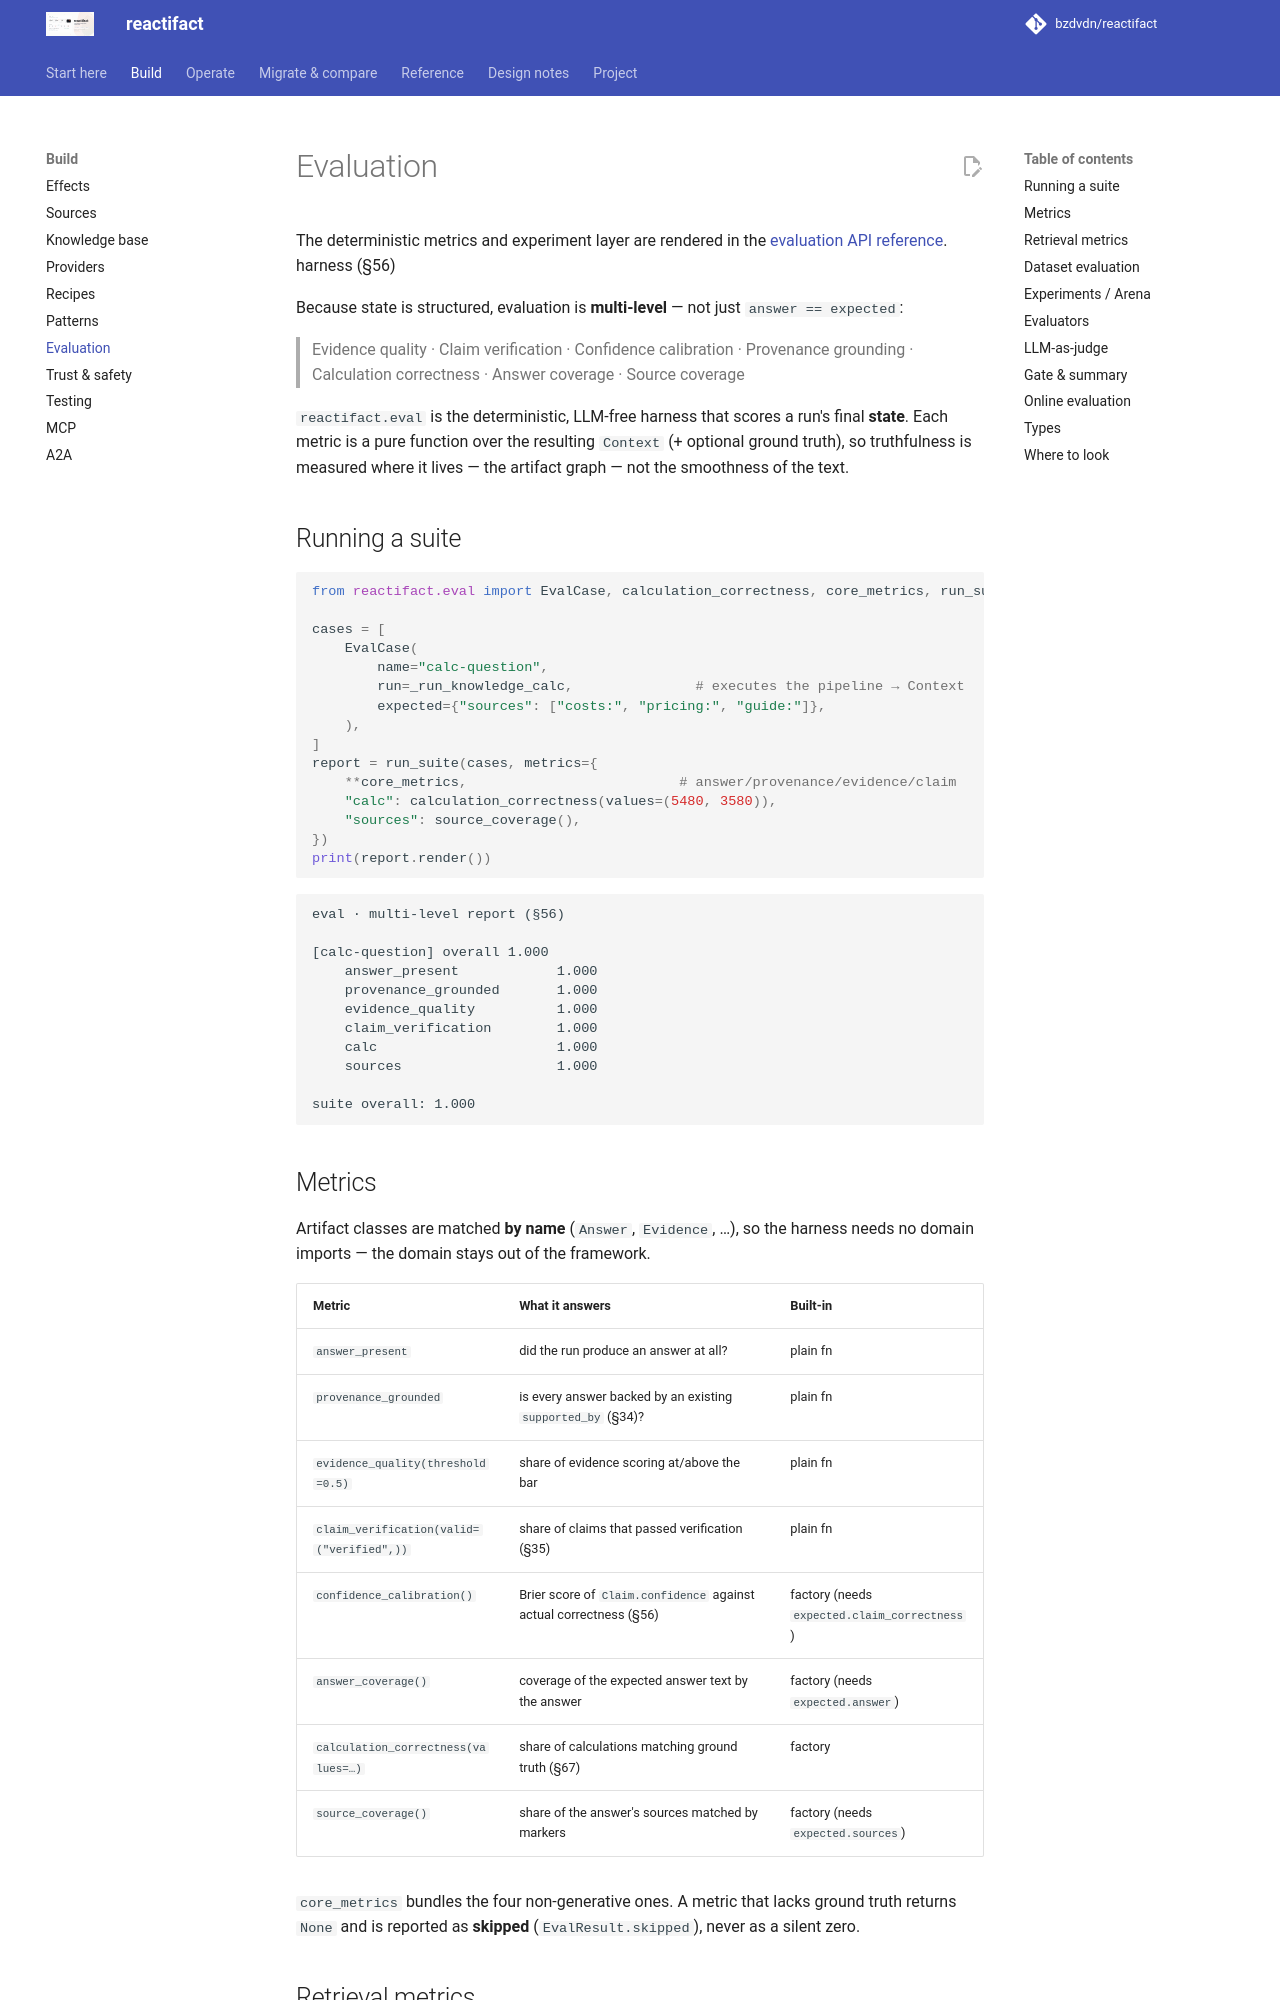

repository: bzdvdn/reactifact · page: en/eval/index.html · generator: mkdocs

# Evaluation

The deterministic metrics and experiment layer are rendered in the
[evaluation API reference](../reference/eval.md). harness (§56)

Because state is structured, evaluation is **multi-level** — not just
`answer == expected`:

> Evidence quality · Claim verification · Confidence calibration ·
> Provenance grounding · Calculation correctness · Answer coverage ·
> Source coverage

`reactifact.eval` is the deterministic, LLM-free harness that scores a run's final
**state**. Each metric is a pure function over the resulting `Context` (+
optional ground truth), so truthfulness is measured where it lives — the
artifact graph — not the smoothness of the text.

## Running a suite

```python
from reactifact.eval import EvalCase, calculation_correctness, core_metrics, run_suite

cases = [
    EvalCase(
        name="calc-question",
        run=_run_knowledge_calc,               # executes the pipeline → Context
        expected={"sources": ["costs:", "pricing:", "guide:"]},
    ),
]
report = run_suite(cases, metrics={
    **core_metrics,                          # answer/provenance/evidence/claim
    "calc": calculation_correctness(values=(5480, 3580)),
    "sources": source_coverage(),
})
print(report.render())
```

```
eval · multi-level report (§56)

[calc-question] overall 1.000
    answer_present            1.000
    provenance_grounded       1.000
    evidence_quality          1.000
    claim_verification        1.000
    calc                      1.000
    sources                   1.000

suite overall: 1.000
```

## Metrics

Artifact classes are matched **by name** (`Answer`, `Evidence`, …), so the
harness needs no domain imports — the domain stays out of the framework.

| Metric | What it answers | Built-in |
| --- | --- | --- |
| `answer_present` | did the run produce an answer at all? | plain fn |
| `provenance_grounded` | is every answer backed by an existing `supported_by` (§34)? | plain fn |
| `evidence_quality(threshold=0.5)` | share of evidence scoring at/above the bar | plain fn |
| `claim_verification(valid=("verified",))` | share of claims that passed verification (§35) | plain fn |
| `confidence_calibration()` | Brier score of `Claim.confidence` against actual correctness (§56) | factory (needs `expected.claim_correctness`) |
| `answer_coverage()` | coverage of the expected answer text by the answer | factory (needs `expected.answer`) |
| `calculation_correctness(values=…)` | share of calculations matching ground truth (§67) | factory |
| `source_coverage()` | share of the answer's sources matched by markers | factory (needs `expected.sources`) |

`core_metrics` bundles the four non-generative ones. A metric that lacks ground
truth returns `None` and is reported as **skipped** (`EvalResult.skipped`), never
as a silent zero.
